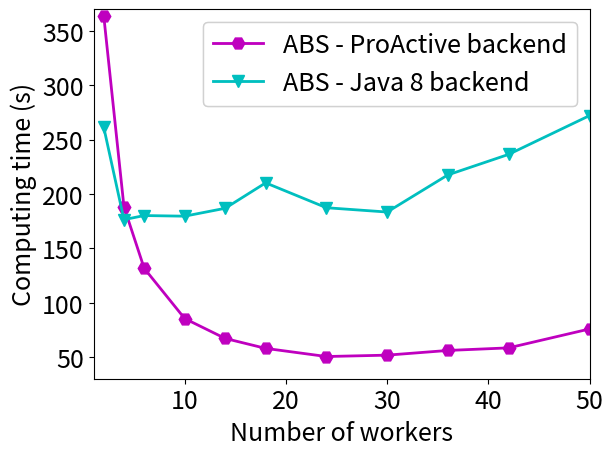

This chart was generated by the following Python code:
#!/usr/bin/env python

import sys
import os 
import matplotlib
import matplotlib.pyplot as pyplot
import pylab

proactive_legend = 'ABS - ProActive backend'
java_8_legend = 'ABS - Java 8 backend'
x_legend = 'Number of workers'
y_legend = 'Computing time (s)'

# go from milliseconds to seconds
unit = 1000

matplotlib.rc('xtick', labelsize=18)
matplotlib.rc('ytick', labelsize=18)
matplotlib.rcParams.update({'font.size': 18})
 
fig, ax1 = pyplot.subplots()

#2 261436
#4 176339
#6 180106
#10 179527
#12 182884
#14 186788
#18 210183
#24 187299
#30 183338
#36 217503
#42 236362
#50 272079

x_axis=[2, 4, 6, 10, 14, 18, 24, 30, 36, 42, 50]
p1, = ax1.plot(x_axis, [364120.8/unit, 188193.4/unit, 131556.4/unit, 85341.6/unit, 67045.4/unit, 57905.8/unit, 50420.8/unit, 51683.2/unit, 56005.4/unit, 58383/unit, 75789.6/unit], linestyle='-', marker='H', color='m', linewidth=2, markersize=9)
p2, = ax1.plot(x_axis, [261436/unit, 176339/unit, 180106/unit, 179527/unit, 186788/unit, 210183/unit, 187299/unit, 183338/unit, 217503/unit, 236362/unit, 272079/unit], linestyle='-', marker='v', color='c', linewidth=2, markersize=9)

ax1.axis([1, 50, 30, 370])
ax1.set_xlabel(x_legend)
ax1.set_ylabel(y_legend)

legend1 = pyplot.legend([p1, p2], [proactive_legend, java_8_legend], loc=1, prop={'size':18})
pyplot.gca().add_artist(legend1)
pyplot.show()
